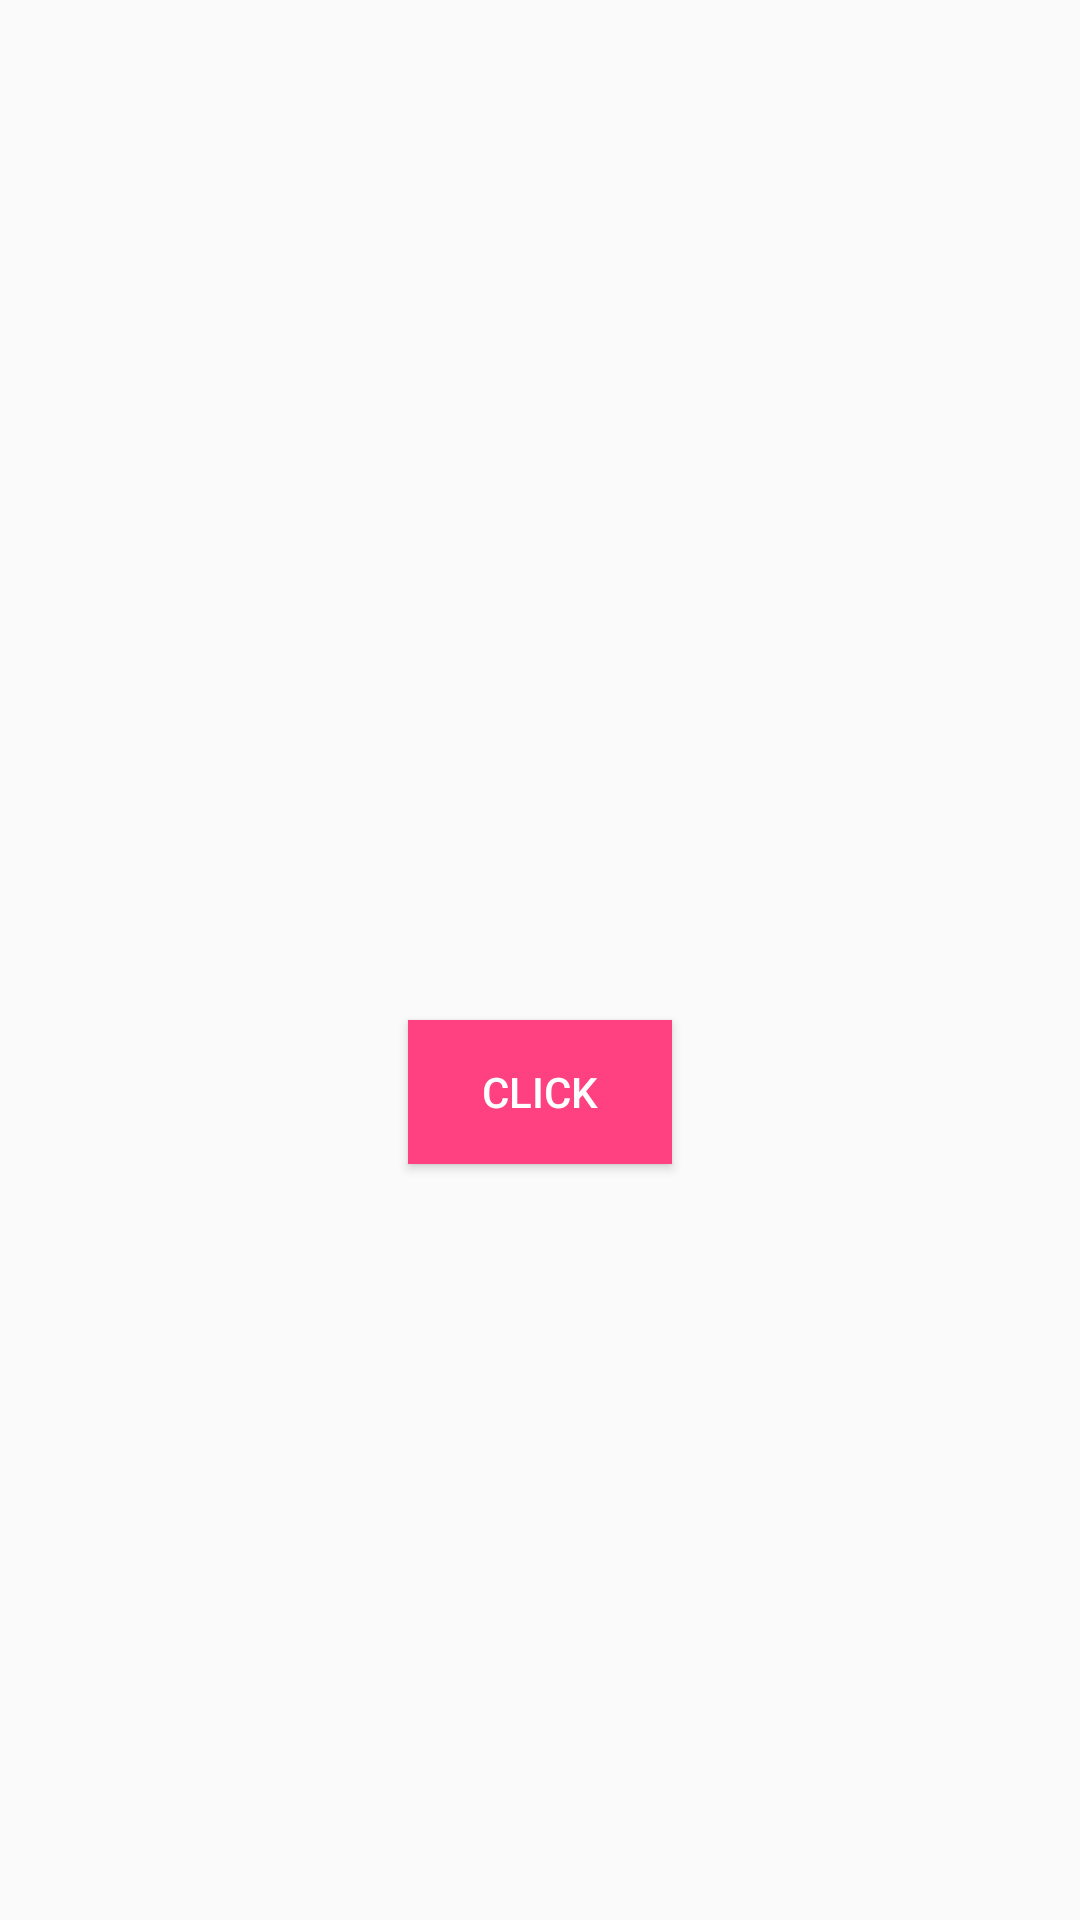

Here is an Android app screen rendered from its layout file. Give the layout XML and the strings, colors and styles it references.
<!-- AndroidManifest.xml: application theme AppTheme -->
<!-- res/layout/activity_samples.xml -->
<?xml version="1.0" encoding="utf-8"?>
<RelativeLayout xmlns:android="http://schemas.android.com/apk/res/android"
              android:orientation="vertical"
              android:layout_width="match_parent"
              android:layout_height="match_parent">

    <TextView
        android:id="@+id/text"
        android:textSize="18sp"
        android:layout_width="wrap_content"
        android:layout_height="wrap_content"
        android:layout_centerInParent="true"
        />

    <Button
        android:id="@+id/button"
        android:text="Click"
        android:textColor="@color/colorWhite"
        android:layout_width="wrap_content"
        android:layout_height="wrap_content"
        android:layout_below="@+id/text"
        android:layout_centerInParent="true"
        android:layout_marginTop="8dp"
        android:background="@color/colorAccent"
        />
</RelativeLayout>
<!-- resources referenced by this layout -->
<resources>
  <color name="colorAccent">#FF4081</color>
  <color name="colorWhite">#FFFFFF</color>
  <style name="AppTheme" parent="Theme.AppCompat.Light.NoActionBar">
          
          <item name="colorPrimary">@color/colorBlue</item>
          <item name="colorPrimaryDark">@color/colorBlue</item>
          <item name="colorAccent">@color/colorAccent</item>
      </style>
  <color name="colorBlue">#2F98E9</color>
</resources>
